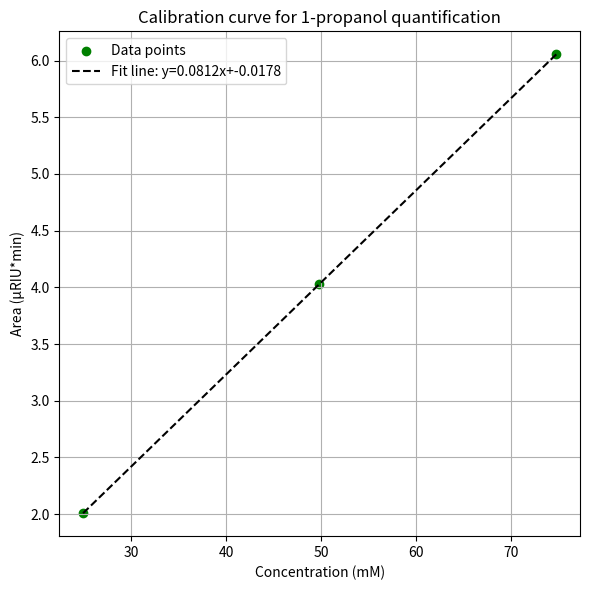

Reproduce this figure in Python.
import numpy as np
import matplotlib.pyplot as plt
from scipy.stats import linregress

# Daten für 1-Propanol
x = np.array([49.8465, 24.9437, 74.8106])
y = np.array([4.0292, 2.0074, 6.0561])

# Lineare Regression
slope, intercept, r_value, p_value, std_err = linregress(x, y)

# Gerade berechnen
x_fit = np.linspace(min(x), max(x), 100)
y_fit = slope * x_fit + intercept

# Plot
plt.figure(figsize=(6,6))
plt.scatter(x, y, color='green', label='Data points')
plt.plot(x_fit, y_fit, 'k--', label=f'Fit line: y={slope:.4f}x+{intercept:.4f}')
plt.xlabel('Concentration (mM)')
plt.ylabel('Area (µRIU*min)')
plt.title('Calibration curve for 1-propanol quantification')
plt.legend()
plt.grid(True)
plt.tight_layout()

# Bild speichern
plt.savefig('calibration_1propanol.png', dpi=300)
print("Plot saved as 'calibration_1propanol.png'")
# plt.show()  # Nur aktivieren, wenn GUI verfügbar ist
